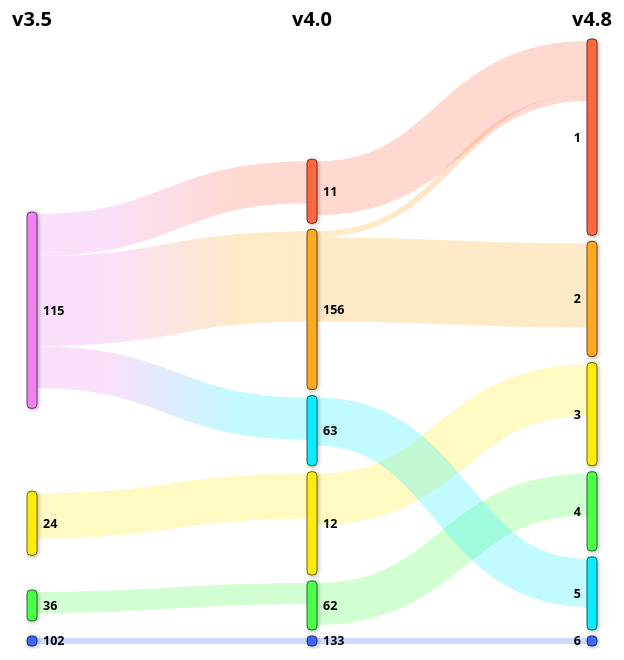
D3 v4 page, settled after 480 driven frames (8 s of simulated time); the page loaded 1 data file(s).



function shadeColor2(color, percent) {   
    var f=parseInt(color.slice(1),16),t=percent<0?0:255,p=percent<0?percent*-1:percent,R=f>>16,G=f>>8&0x00FF,B=f&0x0000FF;
    return "#"+(0x1000000+(Math.round((t-R)*p)+R)*0x10000+(Math.round((t-G)*p)+G)*0x100+(Math.round((t-B)*p)+B)).toString(16).slice(1);
}

var color        = d3.scaleOrdinal( d3.schemeCategory10 );
var formatNumber = d3.format      ( ",.0f"              );
var svg          = d3.select      ( "svg"               );
var width        = +svg.attr      ( "width"             );
var height       = +svg.attr      ( "height"            );
var format       = function(d) { return formatNumber(d) + " entries"; };

var sankey = d3.sankey()
	.nodeId     ( function(d) { return d.id }               )
	.nodeWidth  ( 10                                        )
	.nodePadding( 10                                        )
	.extent     ( [ [ 35, 35 ], [ width - 70, height - 37 ] ] );

var the_shadow_filter = svg
	.append( "defs"                          )
	.append( "filter"                        )
	.attr  ( "id",     "dropshadow"          )
	.attr  ( "width",  "200%"                )
	.attr  ( "height", "130%"                );
the_shadow_filter
	.append( "feGaussianBlur"                )
	.attr  ( "in",           "SourceAlpha"   )
	.attr  ( "stdDeviation", "2"             );
the_shadow_filter
	.append( "feOffset"                      )
	.attr  ( "dx", "1"                       )
	.attr  ( "dy", "1"                       )
	.attr  ( "result", "offsetblur"          );
the_shadow_filter
	.append( "feComponentTransfer"           )
	.append( "feFuncA"                       )
	.attr  ( "type", "linear"                )
	.attr  ( "slope", "0.3"                  );
var the_merge_node = the_shadow_filter
	.append( "feMerge"                       );
the_merge_node
	.append( "feMergeNode"                   );
the_merge_node
	.append( "feMergeNode"                   )
	.attr  ( "in", "SourceGraphic"           );

var link = svg
	.append   ( "g"                          )
	.attr     ( "class",          "links"    )
	.attr     ( "fill",           "none"     )
	.attr     ( "stroke",         "#8c8c8c"  )
	.attr     ( "stroke-opacity", 0.25       )
	.selectAll( "path"                       );

var node = svg
	.append   ( "g"                          )
	.attr     ( "class",       "nodes"       )
	.attr     ( "font-family", "sans-serif"  )
	.attr     ( "font-size",    10           )
	.selectAll( "g"                          );

d3.json( "ian.3.json", function(error, map_data) {
	if (error) throw error;

	var gradient = svg
		.append( "defs"                            )
		.append( "linearGradient"                  )
		.attr  ( "id", "tony-gradient"             )
		.attr  ( "x1", "25%"                       )
		.attr  ( "x2", "75%"                       )
		.attr  ( "y1", "50%"                       )
		.attr  ( "y2", "50%"                       );

	gradient
		.append( "stop"                     )
		.attr  ( "class",      "stop-left"  )
		.attr  ( "offset",     "0%"         )
		.attr  ( "stop-color", "#4cff4c"    );

	gradient
		.append( "stop"                     )
		.attr  ( "class",      "stop-right" )
		.attr  ( "offset",     "100%"       )
		.attr  ( "stop-color", "#ff6342"    );


	sankey( map_data );

	map_data.links.forEach( function(link) {
		var source_colour = link.source.colour;
		var target_colour = link.target.colour;
		if ( source_colour != target_colour ) {
			var source_colstr = source_colour.substring( 1 );
			var target_colstr = target_colour.substring( 1 );
			var gradient_magic = svg
				.append( "defs"                                                       )
				.append( "linearGradient"                                             )
				.attr  ( "id", "tony-gradient-" + source_colstr + "-" + target_colstr )
				.attr  ( "x1", "25%"                                                  )
				.attr  ( "x2", "75%"                                                  )
				.attr  ( "y1", "50%"                                                  )
				.attr  ( "y2", "50%"                                                  );

			gradient_magic
				.append( "stop"                      )
				.attr  ( "class",      "stop-left"   )
				.attr  ( "offset",     "0%"          )
				.attr  ( "stop-color", source_colour );

			gradient_magic
				.append( "stop"                      )
				.attr  ( "class",      "stop-right"  )
				.attr  ( "offset",     "100%"        )
				.attr  ( "stop-color", target_colour );
		}
		else {
			console.log( source_colour, target_colour )
		}
	} );

	// Ensure none of the links are completely horizontal,
	// because that breaks the rendering of the gradient
	map_data.links.forEach( function(link) {
		if ( Math.abs( link.y0 - link.y1 ) < 0.1 ) {
			link.y1 += 0.1;
		}
	} );

	// Get a map from version the version's column's x0 and x1
	var cols_of_version = new Map();
	map_data.nodes.forEach( function(node) {
		cols_of_version.set( node.version, [ node.x0, node.x1 ] );
	} );

	// Add column headers
	cols_of_version.forEach(function(x0_x1, version) {
		svg
			.append( "text" )
			.attr   ( "x",           function(d) { return ( x0_x1[ 0 ] + x0_x1[ 1 ] ) / 2; } )
			.attr   ( "y",           0                                                       )
			.attr   ( "dy",          "1em"                                                   )
			.attr   ( "text-anchor", "middle"                                                )
			.text   ( version                                                                );
	});

	link = link
		.data   ( map_data.links                                     )
		.enter  (                                                    )
		.append ( "path"                                             )
		.classed( "cmc-equiv-mapped-link", function(d) {
			return d.mapped;
		} )
		.attr   ( "d",                     d3.sankeyLinkHorizontal() )
		.attr   ( "stroke-width",          function(d) {
			return Math.max(1, d.width);
		} );

	link.append( "title" )
		.text(function(d) {
			return d.source.name
			+ " ["
			+ d.source.version
			+ "] → "
			+ d.target.name
			+ " ["
			+ d.target.version
			+ "]\n"
			+ format(d.value)
			+ " mapped";
		} );

	link
		.filter ( function(link) { return ( link.source.colour != link.target.colour ); } )
		.attr   ( "style", function(link) {
			return "stroke: url(#tony-gradient-"
				+ link.source.colour.substring( 1 )
				+ "-"
				+ link.target.colour.substring( 1 )
				+ ")";
		} );

		2250 / 2000

	link
		.filter ( function(link) { return ( link.source.colour == link.target.colour ); } )
		.attr   ( "stroke", function(link) { return link.source.colour; } );

	node = node
		.data  ( map_data.nodes )
		.enter (                )
		.append( "g"            );


	node.append( "rect" )
		.attr( "style", "filter: url(#dropshadow);" )
		.attr( "x",      function(d) { return        d.x0;                          } )
		.attr( "width",  function(d) { return d.x1 - d.x0;                          } )
		.attr( "y",      function(d) { return        d.y0 - 2;                      } )
		.attr( "height", function(d) { return d.y1 - d.y0 + 4;                      } )
		.attr( "fill",   function(d) { return d.colour;                              } )
		.attr( "stroke", function(d) {
			return shadeColor2( d.colour, -0.6 );
		});

	node.append( "text" )
		.attr   ( "x",           function(d) { return d.x0 - 6; }            )
		.attr   ( "y",           function(d) { return ( d.y1 + d.y0 ) / 2; } )
		.attr   ( "dy",          "0.35em"                                    )
		.attr   ( "text-anchor", "end"                                       )
		.text   ( function(d) { return d.name;           }                   )
		.filter ( function(d) { return d.x0 < width / 2; }                   )
		.attr   ( "x",           function(d) { return d.x1 + 6; }            )
		.attr   ( "text-anchor", "start"                                     );

	node.append( "title" )
		.text( function(d) {
			return "ID : "        + d.name
			     + "\nVersion : " + d.version
			     + "\n"           + format( d.value );
		} );
});


// ── sankey.js
// https://github.com/d3/d3-sankey Version 0.7.1. Copyright 2017 Mike Bostock.
(function (global, factory) {
	typeof exports === 'object' && typeof module !== 'undefined' ? factory(exports, require('d3-array'), require('d3-collection'), require('d3-shape')) :
	typeof define === 'function' && define.amd ? define(['exports', 'd3-array', 'd3-collection', 'd3-shape'], factory) :
	(factory((global.d3 = global.d3 || {}),global.d3,global.d3,global.d3));
}(this, (function (exports,d3Array,d3Collection,d3Shape) { 'use strict';

function targetDepth(d) {
  return d.target.depth;
}

function left(node) {
  return node.depth;
}

function right(node, n) {
  return n - 1 - node.height;
}

function justify(node, n) {
  return node.sourceLinks.length ? node.depth : n - 1;
}

function center(node) {
  return node.targetLinks.length ? node.depth
      : node.sourceLinks.length ? d3Array.min(node.sourceLinks, targetDepth) - 1
      : 0;
}

function constant(x) {
  return function() {
    return x;
  };
}

function ascendingSourceBreadth(a, b) {
  return ascendingBreadth(a.source, b.source) || a.index - b.index;
}

function ascendingTargetBreadth(a, b) {
  return ascendingBreadth(a.target, b.target) || a.index - b.index;
}

function ascendingBreadth(a, b) {
  return a.y0 - b.y0;
}

function value(d) {
  return d.value;
}

function nodeCenter(node) {
  return (node.y0 + node.y1) / 2;
}

function weightedSource(link) {
  return nodeCenter(link.source) * link.value;
}

function weightedTarget(link) {
  return nodeCenter(link.target) * link.value;
}

function defaultId(d) {
  return d.index;
}

function defaultNodes(graph) {
  return graph.nodes;
}

function defaultLinks(graph) {
  return graph.links;
}

function find(nodeById, id) {
  var node = nodeById.get(id);
  if (!node) throw new Error("missing: " + id);
  return node;
}

var sankey = function() {
  var x0 = 0, y0 = 0, x1 = 1, y1 = 1, // extent
      dx = 24, // nodeWidth
      py = 8, // nodePadding
      id = defaultId,
      align = justify,
      nodes = defaultNodes,
      links = defaultLinks,
      iterations = 32;

  function sankey() {
    var graph = {nodes: nodes.apply(null, arguments), links: links.apply(null, arguments)};
    computeNodeLinks(graph);
    computeNodeValues(graph);
    computeNodeDepths(graph);
    computeNodeBreadths(graph, iterations);
    computeLinkBreadths(graph);
    return graph;
  }

  sankey.update = function(graph) {
    computeLinkBreadths(graph);
    return graph;
  };

  sankey.nodeId = function(_) {
    return arguments.length ? (id = typeof _ === "function" ? _ : constant(_), sankey) : id;
  };

  sankey.nodeAlign = function(_) {
    return arguments.length ? (align = typeof _ === "function" ? _ : constant(_), sankey) : align;
  };

  sankey.nodeWidth = function(_) {
    return arguments.length ? (dx = +_, sankey) : dx;
  };

  sankey.nodePadding = function(_) {
    return arguments.length ? (py = +_, sankey) : py;
  };

  sankey.nodes = function(_) {
    return arguments.length ? (nodes = typeof _ === "function" ? _ : constant(_), sankey) : nodes;
  };

  sankey.links = function(_) {
    return arguments.length ? (links = typeof _ === "function" ? _ : constant(_), sankey) : links;
  };

  sankey.size = function(_) {
    return arguments.length ? (x0 = y0 = 0, x1 = +_[0], y1 = +_[1], sankey) : [x1 - x0, y1 - y0];
  };

  sankey.extent = function(_) {
    return arguments.length ? (x0 = +_[0][0], x1 = +_[1][0], y0 = +_[0][1], y1 = +_[1][1], sankey) : [[x0, y0], [x1, y1]];
  };

  sankey.iterations = function(_) {
    return arguments.length ? (iterations = +_, sankey) : iterations;
  };

  // Populate the sourceLinks and targetLinks for each node.
  // Also, if the source and target are not objects, assume they are indices.
  function computeNodeLinks(graph) {
    graph.nodes.forEach(function(node, i) {
      node.index = i;
      node.sourceLinks = [];
      node.targetLinks = [];
    });
    var nodeById = d3Collection.map(graph.nodes, id);
    graph.links.forEach(function(link, i) {
      link.index = i;
      var source = link.source, target = link.target;
      if (typeof source !== "object") source = link.source = find(nodeById, source);
      if (typeof target !== "object") target = link.target = find(nodeById, target);
      source.sourceLinks.push(link);
      target.targetLinks.push(link);
    });
  }

  // Compute the value (size) of each node by summing the associated links.
  function computeNodeValues(graph) {
    graph.nodes.forEach(function(node) {
      node.value = Math.max(
        d3Array.sum(node.sourceLinks, value),
        d3Array.sum(node.targetLinks, value),
        typeof node.size !== "undefined" ? node.size : 0
      );
    });
  }

  // Iteratively assign the depth (x-position) for each node.
  // Nodes are assigned the maximum depth of incoming neighbors plus one;
  // nodes with no incoming links are assigned depth zero, while
  // nodes with no outgoing links are assigned the maximum depth.
  function computeNodeDepths(graph) {
    var nodes, next, x;

    for (nodes = graph.nodes, next = [], x = 0; nodes.length; ++x, nodes = next, next = []) {
      nodes.forEach(function(node) {
        node.depth = x;
        node.sourceLinks.forEach(function(link) {
          if (next.indexOf(link.target) < 0) {
            next.push(link.target);
          }
        });
      });
    }

    for (nodes = graph.nodes, next = [], x = 0; nodes.length; ++x, nodes = next, next = []) {
      nodes.forEach(function(node) {
        node.height = x;
        node.targetLinks.forEach(function(link) {
          if (next.indexOf(link.source) < 0) {
            next.push(link.source);
          }
        });
      });
    }

    var kx = (x1 - x0 - dx) / (x - 1);
    graph.nodes.forEach(function(node) {
      node.x1 = (node.x0 = x0 + Math.max(0, Math.min(x - 1, Math.floor(align.call(null, node, x)))) * kx) + dx;
    });
  }

  function computeNodeBreadths(graph) {
    var columns = d3Collection.nest()
        .key(function(d) { return d.x0; })
        .sortKeys(d3Array.ascending)
        .entries(graph.nodes)
        .map(function(d) { return d.values; });

    //
    initializeNodeBreadth();
    resolveCollisions();
    for (var alpha = 1, n = iterations; n > 0; --n) {
      relaxRightToLeft(alpha *= 0.99);
      resolveCollisions();
      relaxLeftToRight(alpha);
      resolveCollisions();
    }

    function initializeNodeBreadth() {
      var ky = d3Array.min(columns, function(nodes) {
        return (y1 - y0 - (nodes.length - 1) * py) / d3Array.sum(nodes, value);
      });

      columns.forEach(function(nodes) {
        nodes.forEach(function(node, i) {
          node.y1 = (node.y0 = i) + node.value * ky;
        });
      });

      graph.links.forEach(function(link) {
        link.width = link.value * ky;
      });
    }

    function relaxLeftToRight(alpha) {
      columns.forEach(function(nodes) {
        nodes.forEach(function(node) {
          if (node.targetLinks.length) {
            var dy = (d3Array.sum(node.targetLinks, weightedSource) / d3Array.sum(node.targetLinks, value) - nodeCenter(node)) * alpha;
            node.y0 += dy, node.y1 += dy;
          }
        });
      });
    }

    function relaxRightToLeft(alpha) {
      columns.slice().reverse().forEach(function(nodes) {
        nodes.forEach(function(node) {
          if (node.sourceLinks.length) {
            var dy = (d3Array.sum(node.sourceLinks, weightedTarget) / d3Array.sum(node.sourceLinks, value) - nodeCenter(node)) * alpha;
            node.y0 += dy, node.y1 += dy;
          }
        });
      });
    }

    function resolveCollisions() {
      columns.forEach(function(nodes) {
        var node,
            dy,
            y = y0,
            n = nodes.length,
            i;

        // Push any overlapping nodes down.
        // nodes.sort(ascendingBreadth);
        for (i = 0; i < n; ++i) {
          node = nodes[i];
          dy = y - node.y0;
          if (dy > 0) node.y0 += dy, node.y1 += dy;
          y = node.y1 + py;
        }

        // If the bottommost node goes outside the bounds, push it back up.
        dy = y - py - y1;
        if (dy > 0) {
          y = (node.y0 -= dy), node.y1 -= dy;

          // Push any overlapping nodes back up.
          for (i = n - 2; i >= 0; --i) {
            node = nodes[i];
            dy = node.y1 + py - y;
            if (dy > 0) node.y0 -= dy, node.y1 -= dy;
            y = node.y0;
          }
        }
      });
    }
  }

  function computeLinkBreadths(graph) {
    graph.nodes.forEach(function(node) {
      node.sourceLinks.sort(ascendingTargetBreadth);
      node.targetLinks.sort(ascendingSourceBreadth);
    });
    graph.nodes.forEach(function(node) {
      var y0 = node.y0, y1 = y0;
      node.sourceLinks.forEach(function(link) {
        link.y0 = y0 + link.width / 2, y0 += link.width;
      });
      node.targetLinks.forEach(function(link) {
        link.y1 = y1 + link.width / 2, y1 += link.width;
      });
    });
  }

  return sankey;
};

function horizontalSource(d) {
  return [d.source.x1, d.y0];
}

function horizontalTarget(d) {
  return [d.target.x0, d.y1];
}

var sankeyLinkHorizontal = function() {
  return d3Shape.linkHorizontal()
      .source(horizontalSource)
      .target(horizontalTarget);
};

exports.sankey = sankey;
exports.sankeyCenter = center;
exports.sankeyLeft = left;
exports.sankeyRight = right;
exports.sankeyJustify = justify;
exports.sankeyLinkHorizontal = sankeyLinkHorizontal;

Object.defineProperty(exports, '__esModule', { value: true });

})));


### data: ian.3.json
{
 "versions": [
  "v3.5",
  "v4.0",
  "v4.8"
 ],
 "nodes": [
  {
   "id": "v3.5/115",
   "version": "v3.5",
   "name": "115",
   "size": 64,
   "colour": "#ee82ee"
  },
  {
   "id": "v3.5/24",
   "version": "v3.5",
   "name": "24",
   "size": 20,
   "colour": "#ffec08"
  },
  {
   "id": "v3.5/36",
   "version": "v3.5",
   "name": "36",
   "size": 9,
   "colour": "#4cff4c"
  },
  {
   "id": "v3.5/102",
   "version": "v3.5",
   "name": "102",
   "size": 2,
   "colour": "#4068ff"
  },
  {
   "id": "v4.0/11",
   "version": "v4.0",
   "name": "11",
   "size": 20,
   "colour": "#ff6840"
  },
  {
   "id": "v4.0/156",
   "version": "v4.0",
   "name": "156",
   "size": 52,
   "colour": "#ffaa24"
  },
  {
   "id": "v4.0/63",
   "version": "v4.0",
   "name": "63",
   "size": 22,
   "colour": "#08ecff"
  },
  {
   "id": "v4.0/12",
   "version": "v4.0",
   "name": "12",
   "size": 33,
   "colour": "#ffec08"
  },
  "... 8 more items"
 ],
 "links": [
  {
   "source": "v3.5/24",
   "target": "v4.0/12",
   "value": 15,
   "mapped": false
  },
  {
   "source": "v3.5/36",
   "target": "v4.0/62",
   "value": 7,
   "mapped": true
  },
  {
   "source": "v3.5/102",
   "target": "v4.0/133",
   "value": 2,
   "mapped": true
  },
  {
   "source": "v3.5/115",
   "target": "v4.0/11",
   "value": 14,
   "mapped": false
  },
  {
   "source": "v3.5/115",
   "target": "v4.0/63",
   "value": 14,
   "mapped": false
  },
  {
   "source": "v3.5/115",
   "target": "v4.0/156",
   "value": 30,
   "mapped": false
  },
  {
   "source": "v4.0/11",
   "target": "v4.8/1",
   "value": 18,
   "mapped": true
  },
  {
   "source": "v4.0/156",
   "target": "v4.8/1",
   "value": 2,
   "mapped": false
  },
  "... 5 more items"
 ]
}